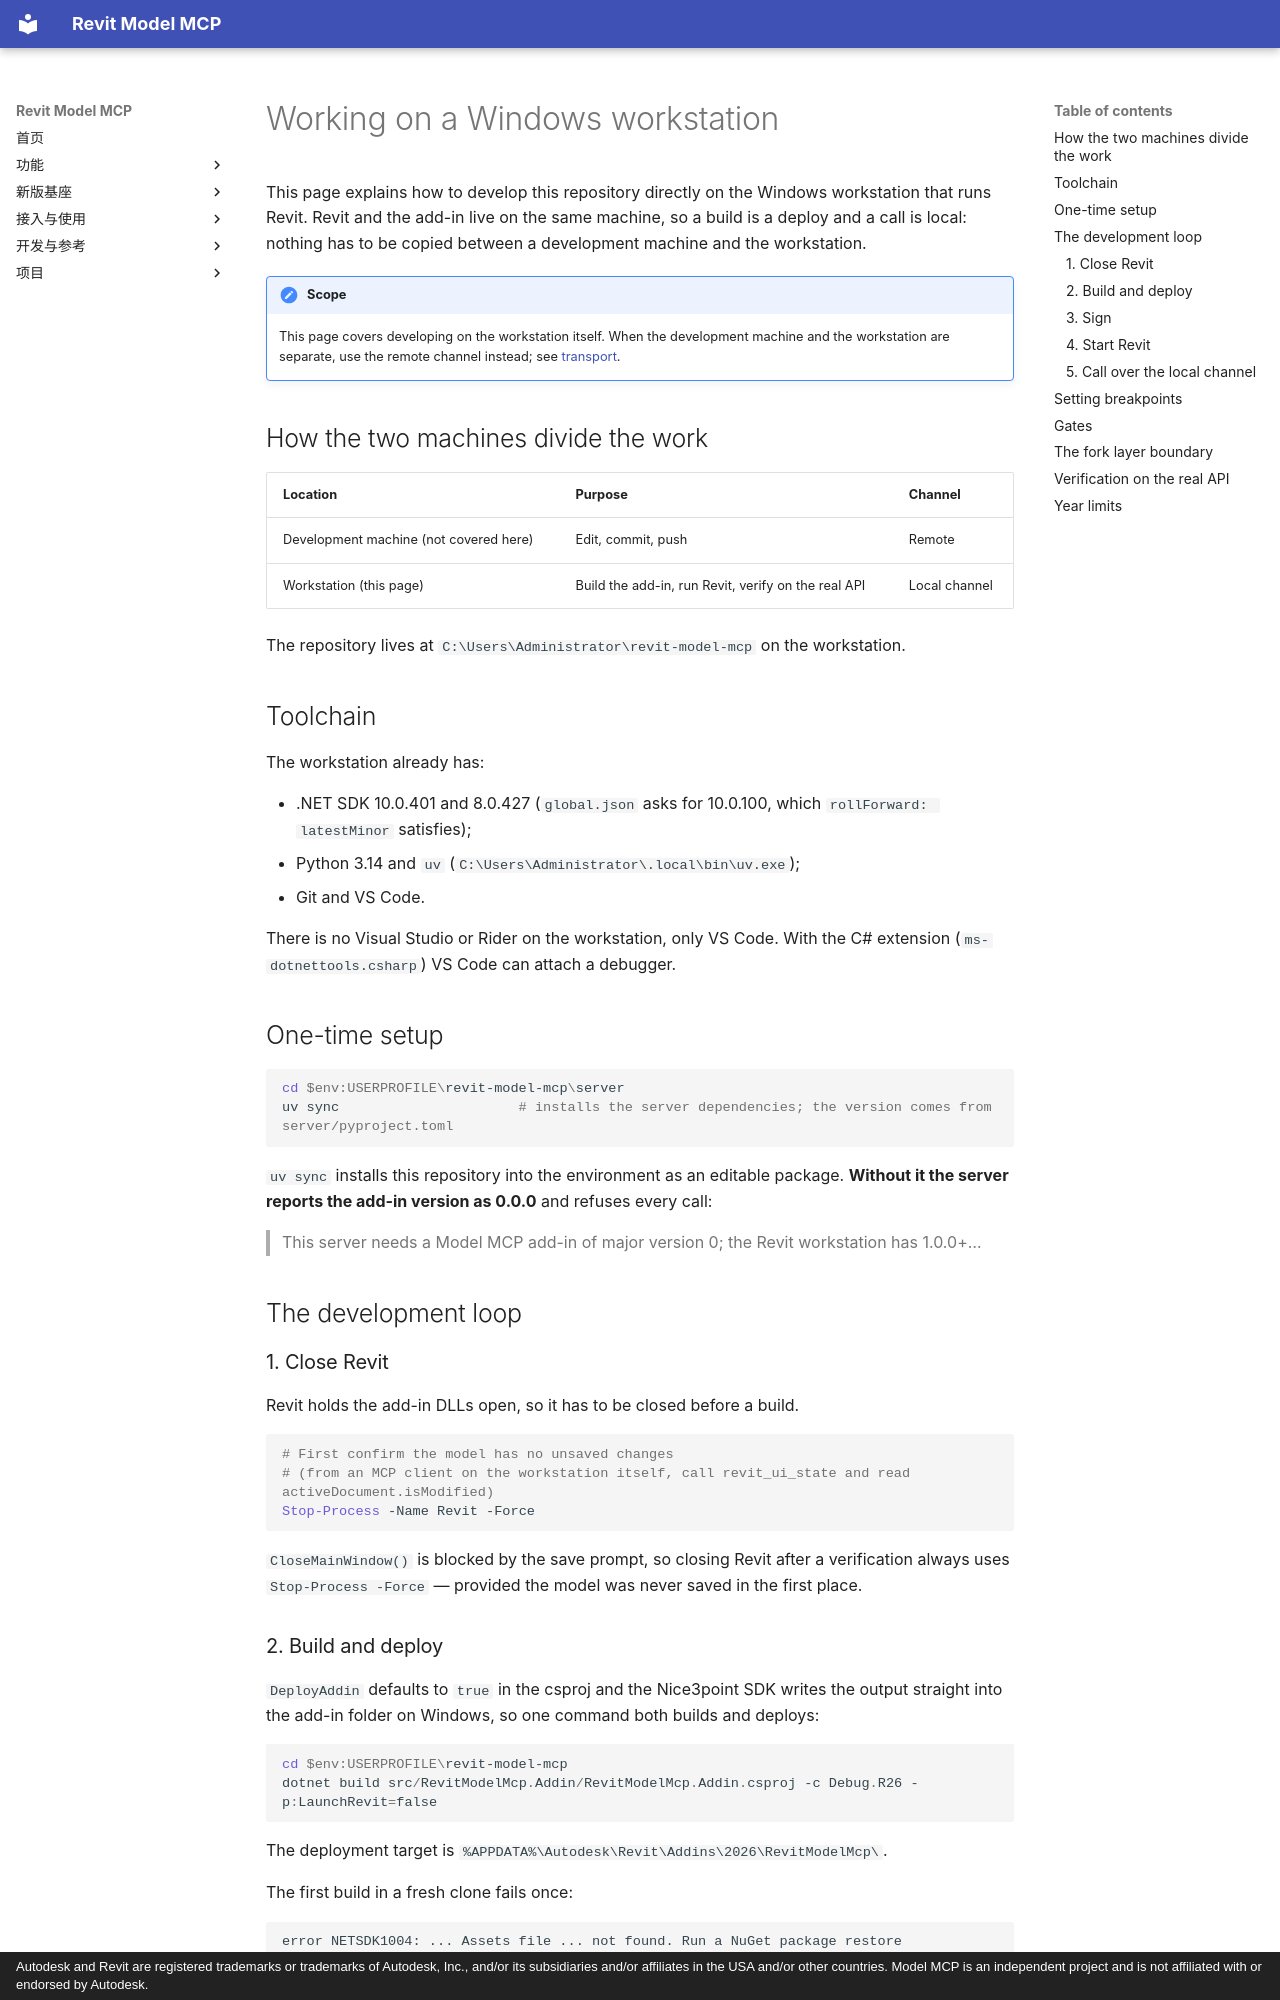

repository: vibe-bimer/smart-revit · page: agents/workstation-dev.en/index.html · generator: mkdocs · copyright: Autodesk and Revit are registered trademarks or trademarks of Autodesk, Inc., and/or its subsidiaries and/or affiliates in the USA and/or other countries. Model MCP is an independent project and is not affiliated with or endorsed by Autodesk.

# Working on a Windows workstation

This page explains how to develop this repository directly on the Windows workstation that runs Revit. Revit and the add-in live on the same machine, so a build is a deploy and a call is local: nothing has to be copied between a development machine and the workstation.

!!! note "Scope"
    This page covers developing on the workstation itself. When the development machine and the workstation are separate, use the remote channel instead; see [transport](../transport.en.md).

<a id="the-two-machines"></a>
## How the two machines divide the work

| Location | Purpose | Channel |
| --- | --- | --- |
| Development machine (not covered here) | Edit, commit, push | Remote |
| Workstation (this page) | Build the add-in, run Revit, verify on the real API | Local channel |

The repository lives at `C:\Users\Administrator\revit-model-mcp` on the workstation.

<a id="toolchain"></a>
## Toolchain

The workstation already has:

- .NET SDK 10.0.401 and 8.0.427 (`global.json` asks for 10.0.100, which `rollForward: latestMinor` satisfies);
- Python 3.14 and `uv` (`C:\Users\Administrator\.local\bin\uv.exe`);
- Git and VS Code.

There is no Visual Studio or Rider on the workstation, only VS Code. With the C# extension (`ms-dotnettools.csharp`) VS Code can attach a debugger.

<a id="one-time-setup"></a>
## One-time setup

```powershell
cd $env:USERPROFILE\revit-model-mcp\server
uv sync                      # installs the server dependencies; the version comes from server/pyproject.toml
```

`uv sync` installs this repository into the environment as an editable package. **Without it the server reports the add-in version as 0.0.0** and refuses every call:

> This server needs a Model MCP add-in of major version 0; the Revit workstation has 1.0.0+…

<a id="the-dev-loop"></a>
## The development loop

### 1. Close Revit

Revit holds the add-in DLLs open, so it has to be closed before a build.

```powershell
# First confirm the model has no unsaved changes
# (from an MCP client on the workstation itself, call revit_ui_state and read activeDocument.isModified)
Stop-Process -Name Revit -Force
```

`CloseMainWindow()` is blocked by the save prompt, so closing Revit after a verification always uses `Stop-Process -Force` — provided the model was never saved in the first place.

### 2. Build and deploy

`DeployAddin` defaults to `true` in the csproj and the Nice3point SDK writes the output straight into the add-in folder on Windows, so one command both builds and deploys:

```powershell
cd $env:USERPROFILE\revit-model-mcp
dotnet build src/RevitModelMcp.Addin/RevitModelMcp.Addin.csproj -c Debug.R26 -p:LaunchRevit=false
```

The deployment target is `%APPDATA%\Autodesk\Revit\Addins\2026\RevitModelMcp\`.

The first build in a fresh clone fails once:

```
error NETSDK1004: ... Assets file ... not found. Run a NuGet package restore
```

The `PinMergedRevitApiReferences` target at the end of the build runs `build/RevitApiReferencePin` with `--no-restore`, and that subproject has not been restored yet. **Restore it once on its own**:

```powershell
dotnet restore build/RevitApiReferencePin/RevitApiReferencePin.csproj
```

After that, `dotnet build` stops failing.

`Debug.R22` through `Debug.R27` work the same way, and the year in the deployment folder follows the configuration. The csproj in this repository only defines R22–R27; there is no R20.
